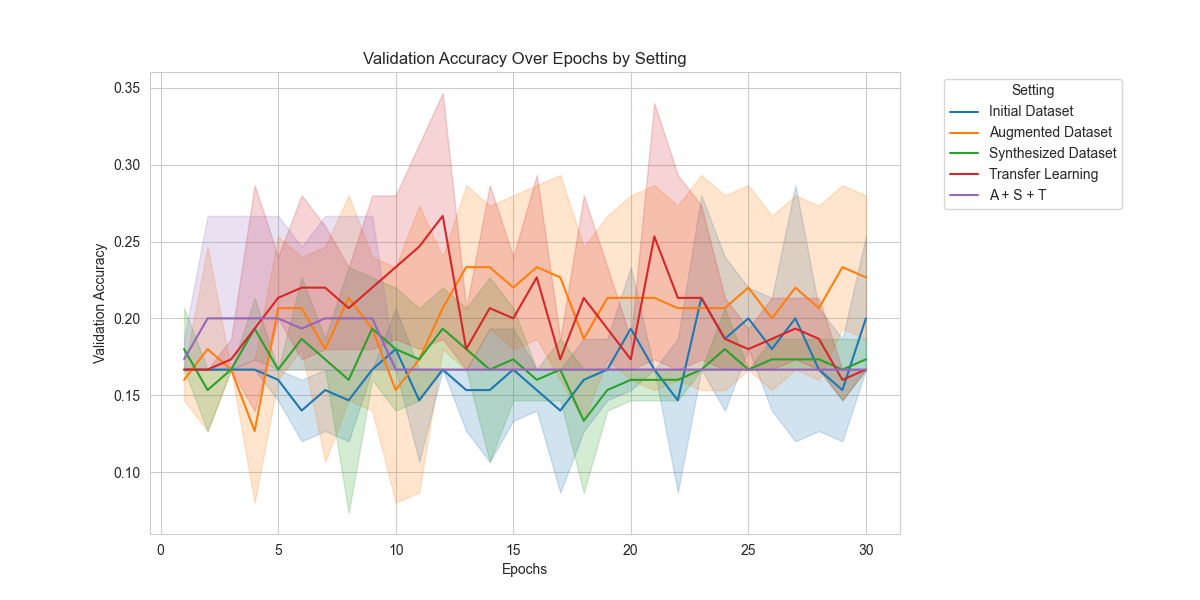

Source data for this figure (header and first rows):
, Epochs, Validation Accuracy, Setting
0, 1, 0.1667, Initial Dataset
1, 2, 0.1667, Initial Dataset
2, 3, 0.1667, Initial Dataset
3, 4, 0.1667, Initial Dataset
4, 5, 0.1333, Initial Dataset
5, 6, 0.1, Initial Dataset
6, 7, 0.1667, Initial Dataset
7, 8, 0.1667, Initial Dataset
8, 9, 0.1667, Initial Dataset
9, 10, 0.1667, Initial Dataset
10, 11, 0.1667, Initial Dataset
11, 12, 0.1667, Initial Dataset
12, 13, 0.1667, Initial Dataset
13, 14, 0.2, Initial Dataset
14, 15, 0.2, Initial Dataset
15, 16, 0.1667, Initial Dataset
16, 17, 0.03333, Initial Dataset
17, 18, 0.1667, Initial Dataset
18, 19, 0.2, Initial Dataset
19, 20, 0.2667, Initial Dataset
20, 21, 0.1667, Initial Dataset
21, 22, 0.03333, Initial Dataset
22, 23, 0.1667, Initial Dataset
23, 24, 0.1667, Initial Dataset
24, 25, 0.1667, Initial Dataset
25, 26, 0.1, Initial Dataset
26, 27, 0.3667, Initial Dataset
27, 28, 0.1667, Initial Dataset
28, 29, 0.2, Initial Dataset
29, 30, 0.1667, Initial Dataset
30, 1, 0.1667, Initial Dataset
31, 2, 0.1667, Initial Dataset
32, 3, 0.1667, Initial Dataset
33, 4, 0.1667, Initial Dataset
34, 5, 0.1667, Initial Dataset
35, 6, 0.1667, Initial Dataset
36, 7, 0.1667, Initial Dataset
37, 8, 0.1667, Initial Dataset
38, 9, 0.1667, Initial Dataset
39, 10, 0.1667, Initial Dataset
40, 11, 0.1667, Initial Dataset
41, 12, 0.1667, Initial Dataset
42, 13, 0.1667, Initial Dataset
43, 14, 0.1667, Initial Dataset
44, 15, 0.1667, Initial Dataset
45, 16, 0.1667, Initial Dataset
46, 17, 0.1667, Initial Dataset
47, 18, 0.2, Initial Dataset
48, 19, 0.1667, Initial Dataset
49, 20, 0.1667, Initial Dataset
50, 21, 0.1667, Initial Dataset
51, 22, 0.1667, Initial Dataset
52, 23, 0.2333, Initial Dataset
53, 24, 0.1667, Initial Dataset
54, 25, 0.2333, Initial Dataset
55, 26, 0.1667, Initial Dataset
56, 27, 0.2333, Initial Dataset
57, 28, 0.1667, Initial Dataset
58, 29, 0.2, Initial Dataset
59, 30, 0.1667, Initial Dataset
... 1,140 more rows
